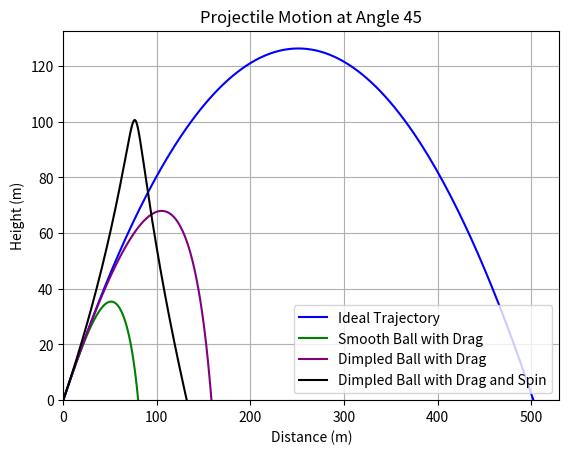
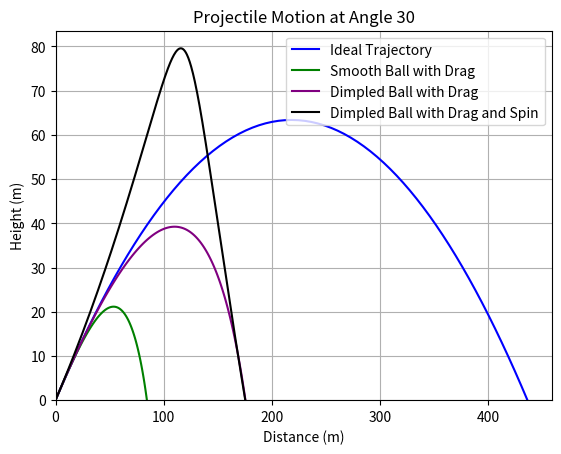
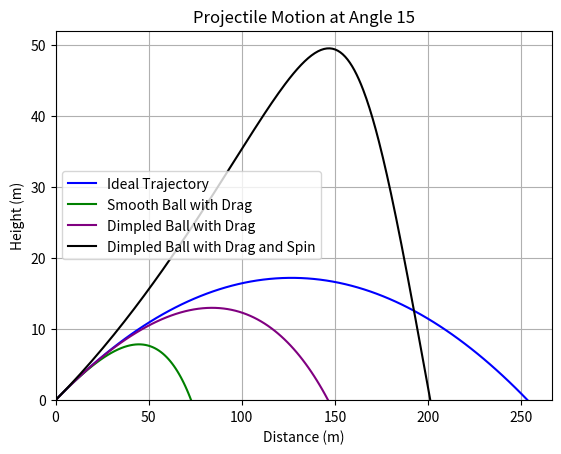
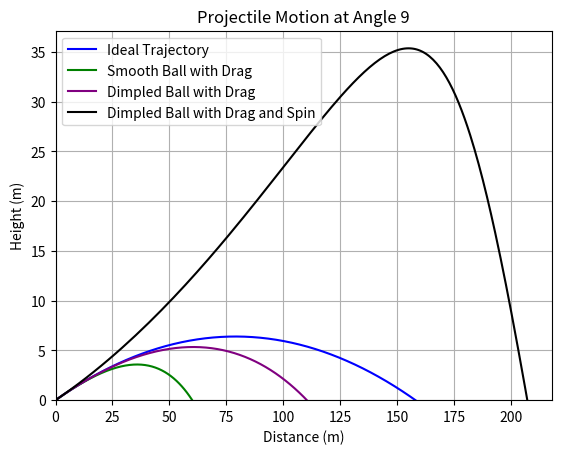

Reproduce these figures in Python, in order.
#This code will have four trajectories
#Angles: 45, 30, 15, 9
#Initial Velocity 70 m/s
#Drag F_drag = -CpA(v^2); C is coefficient, p is 1.29 kg/m^3, A = 0.0014 m^2, v is velocity (magnitude)
#F = ma;
#g = 9.8 m/s^2
#mass = 46 grams  = 0.046 kg
import sys
import numpy as np
import matplotlib.pyplot as plt
import math

o1 = 45
o2 = 30
o3 = 15
o4 = 9
v = 70
g = 9.8
m = 0.046
p = 1.29
A = 0.0014
time = 0.05 #time_steps


def idealTraj(angle):
    v_x = v*math.cos(angle)
    v_y = v*math.sin(angle)
    coordinates = [[0], [0]]
    velocities = [[v_x], [v_y]]
    index = 0
    print(coordinates[1][index])
    while coordinates[1][index] > 0 or coordinates[1][index] == 0:
        # Changing X-coordinate
        new_x = coordinates[0][index] + velocities[0][index] * time
        coordinates[0].append(new_x)
        velocities[0].append(velocities[0][index])

        # Changing Y-coordinate
        new_y = coordinates[1][index] + velocities[1][index] * time
        coordinates[1].append(new_y)
        velocity_y = velocities[1][index] - g * time
        velocities[1].append(velocity_y)

        index += 1
    print(f"Initial coordinates: x={coordinates[0][0]}, y={coordinates[1][0]}")
    return coordinates
                
#Drag F_drag = -CpA(v^2); C is coefficient, p is 1.29 kg/m^3, A = 0.0014 m^2, v is velocity (magnitude)

def dragTraj(angle):
    C = 0.5
    v_x = v*math.cos(angle)
    v_y = v*math.sin(angle)
    coordinates = [[0], [0]]
    velocities = [[v_x], [v_y]]
    index = 0
    print(coordinates[1][index])
    while coordinates[1][index] > 0 or coordinates[1][index] == 0:
        # Changing X-coordinate
        new_x = coordinates[0][index] + velocities[0][index] * time
        coordinates[0].append(new_x)
        velocity_x = velocities[0][index] - (1/m)* (C*p*A) * (velocities[0][index]**2 + velocities[1][index]**2)**0.5 * (velocities[0][index]) * time
        velocities[0].append(velocity_x)

        # Changing Y-coordinate
        new_y = coordinates[1][index] + velocities[1][index] * time
        coordinates[1].append(new_y)
        velocity_y = velocities[1][index] - g * time - (1/m)* (C*p*A) * (velocities[0][index]**2 + velocities[1][index]**2)**0.5 * (velocities[1][index]) * time
        velocities[1].append(velocity_y)
        index += 1
    print(f"Initial coordinates: x={coordinates[0][0]}, y={coordinates[1][0]}")
    return coordinates
        
def dimpledDragTraj(angle):
    v_x = v*math.cos(angle)
    v_y = v*math.sin(angle)
    coordinates = [[0], [0]]
    velocities = [[v_x], [v_y]]
    index = 0
    print(coordinates[1][index])
    while coordinates[1][index] > 0 or coordinates[1][index] == 0:
        if ((velocities[0][index]**2 + velocities[1][index]**2)**0.5) <= 14:
            C = 0.5
        else:
            C = 7.0/((velocities[0][index]**2 + velocities[1][index]**2)**0.5)
        # Changing X-coordinate
        new_x = coordinates[0][index] + velocities[0][index] * time
        coordinates[0].append(new_x)
        velocity_x = velocities[0][index] - (1/m)* (C*p*A) * (velocities[0][index]**2 + velocities[1][index]**2)**0.5 * (velocities[0][index]) * time
        velocities[0].append(velocity_x)

        # Changing Y-coordinate
        new_y = coordinates[1][index] + velocities[1][index] * time
        coordinates[1].append(new_y)
        velocity_y = velocities[1][index] - g * time - (1/m)* (C*p*A) * (velocities[0][index]**2 + velocities[1][index]**2)**0.5 * (velocities[1][index]) * time
        velocities[1].append(velocity_y)
        index += 1
    print(f"Initial coordinates: x={coordinates[0][0]}, y={coordinates[1][0]}")
    return coordinates
        
        
def spunDimpledDraggedTraj(angle):
    Sowm = 0.25
    v_x = v*math.cos(angle)
    v_y = v*math.sin(angle)
    coordinates = [[0], [0]]
    velocities = [[v_x], [v_y]]
    index = 0
    print(coordinates[1][index])
    while coordinates[1][index] > 0 or coordinates[1][index] == 0:
        if ((velocities[0][index]**2 + velocities[1][index]**2)**0.5) <= 14:
            C = 0.5
        else:
            C = 7.0/((velocities[0][index]**2 + velocities[1][index]**2)**0.5)
        # Changing X-coordinate
        new_x = coordinates[0][index] + velocities[0][index] * time
        coordinates[0].append(new_x)
        velocity_x = velocities[0][index] - (1/m)* (C*p*A) * (velocities[0][index]**2 + velocities[1][index]**2)**0.5 * (velocities[0][index]) * time - Sowm*velocities[1][index] * time
        velocities[0].append(velocity_x)

        # Changing Y-coordinate
        new_y = coordinates[1][index] + velocities[1][index] * time
        coordinates[1].append(new_y)
        velocity_y = velocities[1][index] - g * time - (1/m)* (C*p*A) * (velocities[0][index]**2 + velocities[1][index]**2)**0.5 * (velocities[1][index]) * time + Sowm*velocities[0][index] * time
        velocities[1].append(velocity_y)
        index += 1
    print(f"Initial coordinates: x={coordinates[0][0]}, y={coordinates[1][0]}")
    return coordinates
    
def plotAllFourTraj(angle):
    angle_rad = math.radians(angle)
    ideal = idealTraj(angle_rad)
    drag = dragTraj(angle_rad)
    dimpledDrag = dimpledDragTraj(angle_rad)
    spunDimpledDrag = spunDimpledDraggedTraj(angle_rad)

    plt.plot(ideal[0], ideal[1], label='Ideal Trajectory', color='blue')
    plt.plot(drag[0], drag[1], label='Smooth Ball with Drag', color='green')
    plt.plot(dimpledDrag[0], dimpledDrag[1], label='Dimpled Ball with Drag', color='purple')
    plt.plot(spunDimpledDrag[0], spunDimpledDrag[1], label='Dimpled Ball with Drag and Spin', color='black')
    plt.title(f'Projectile Motion at Angle {angle}')
    plt.xlabel('Distance (m)')
    plt.ylabel('Height (m)')
    plt.xlim(left=0)
    plt.ylim(bottom=0)
    plt.grid()
    plt.legend()
    plt.savefig(f"ProjectileAngle{angle}.png")
    plt.show()


def main():
    if len(sys.argv) < 1 and len(sys.argv) < 3 :
        print("Usage: python golf.py (Optional)--plot=<theta>")
        sys.exit(1)
        
    if len(sys.argv) == 2:
        theta_arg = sys.argv[1]
        if theta_arg.startswith('--plot='):
            theta = int(theta_arg[len('--plot='):])
            print(theta)
            plotAllFourTraj(theta)
    else: #default if the optional paramtere is not provided.
        plotAllFourTraj(45)
        plotAllFourTraj(30)
        plotAllFourTraj(15)
        plotAllFourTraj(9)





if __name__ == "__main__":
    main()
